Dataset: MLO (GitHub, JustinChien/111project_IDAL). Classes: benign, malignant.

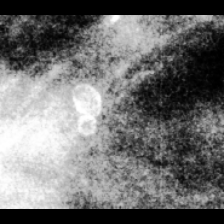
Label: benign

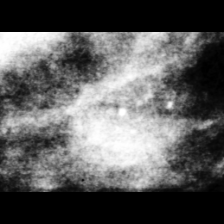
Label: benign

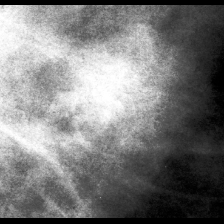
Label: malignant

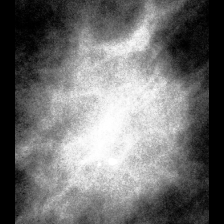
Label: malignant

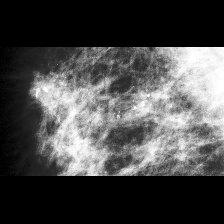
Label: malignant

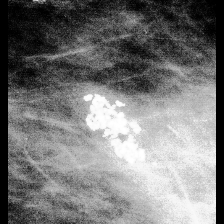
Label: benign
